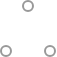
t = 0.00 s
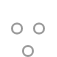
t = 0.37 s
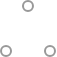
t = 0.73 s
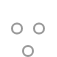
t = 1.10 s
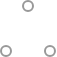
t = 1.47 s
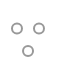
t = 1.83 s

The animated SVG that drew these frames (rendered in a browser with its animation timeline set to each time). Animation: 6 SMIL elements (animate=6); one cycle of 2.20 s, repeats indefinitely.

<svg width="57" height="57" xmlns="http://www.w3.org/2000/svg" stroke="#999"><g transform="translate(1 1)" stroke-width="2" fill="none" fill-rule="evenodd"><circle cx="5" cy="50" r="5"><animate attributeName="cy" begin="0s" dur="2.2s" values="50;5;50;50" calcMode="linear" repeatCount="indefinite"/><animate attributeName="cx" begin="0s" dur="2.2s" values="5;27;49;5" calcMode="linear" repeatCount="indefinite"/></circle><circle cx="27" cy="5" r="5"><animate attributeName="cy" begin="0s" dur="2.2s" from="5" to="5" values="5;50;50;5" calcMode="linear" repeatCount="indefinite"/><animate attributeName="cx" begin="0s" dur="2.2s" from="27" to="27" values="27;49;5;27" calcMode="linear" repeatCount="indefinite"/></circle><circle cx="49" cy="50" r="5"><animate attributeName="cy" begin="0s" dur="2.2s" values="50;50;5;50" calcMode="linear" repeatCount="indefinite"/><animate attributeName="cx" from="49" to="49" begin="0s" dur="2.2s" values="49;5;27;49" calcMode="linear" repeatCount="indefinite"/></circle></g></svg>
